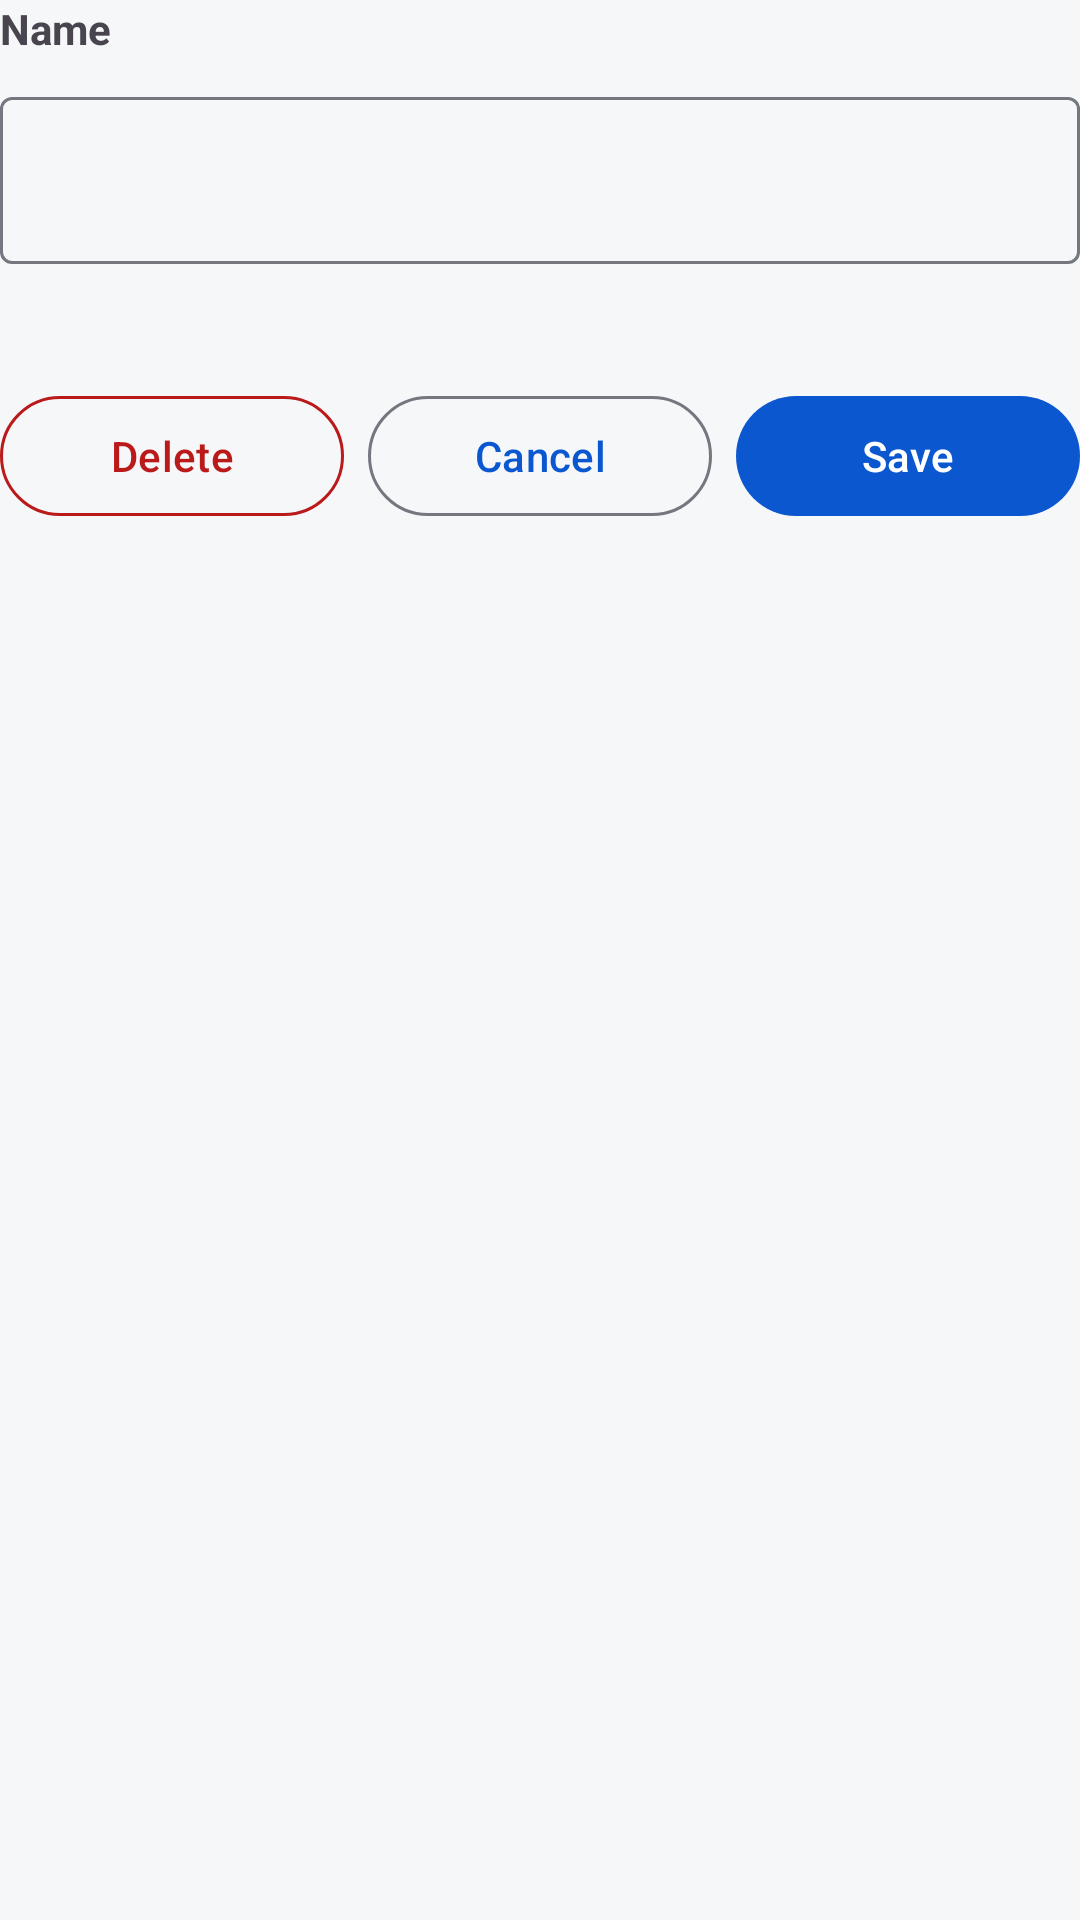

The Android layout XML behind this screen, and the referenced resources:
<!-- AndroidManifest.xml: application theme Theme.ShellAuthorization -->
<!-- res/layout/fragment_edit_user_profile_template.xml -->
<?xml version="1.0" encoding="utf-8"?>
<LinearLayout xmlns:android="http://schemas.android.com/apk/res/android"
    xmlns:app="http://schemas.android.com/apk/res-auto"
    xmlns:tools="http://schemas.android.com/tools"
    android:layout_width="match_parent"
    android:layout_height="wrap_content"
    android:orientation="vertical"
    tools:context="app.MyApp.MyShellAuthorization.MyFragment.EditUserProfileTemplateFragment">

    <TextView
        android:id="@+id/textView_templateNameLabel"
        android:layout_width="match_parent"
        android:layout_height="wrap_content"
        android:labelFor="@+id/editText_templateName"
        android:text="@string/edit_user_profile_name_label"
        android:textSize="14sp"
        android:textStyle="bold" />

    <com.google.android.material.textfield.TextInputLayout
        android:id="@+id/textInputLayout_templateName"
        android:layout_width="match_parent"
        android:layout_height="wrap_content"
        android:layout_marginTop="8dp"
        app:placeholderText="@string/edit_user_profile_name_placeholder">

        <com.google.android.material.textfield.TextInputEditText
            android:id="@+id/editText_templateName"
            android:layout_width="match_parent"
            android:layout_height="wrap_content"
            android:imeOptions="actionNext"
            android:inputType="text"
            android:maxLines="1" />
    </com.google.android.material.textfield.TextInputLayout>

    <androidx.fragment.app.FragmentContainerView
        android:id="@+id/container_profileItem"
        android:layout_width="match_parent"
        android:layout_height="wrap_content"
        android:layout_marginTop="16dp" />

    <LinearLayout
        android:layout_width="match_parent"
        android:layout_height="wrap_content"
        android:layout_marginTop="24dp"
        android:gravity="center_vertical"
        android:orientation="horizontal">

        <Button
            android:id="@+id/button_delete"
            style="@style/Widget.Material3.Button.OutlinedButton"
            android:layout_width="0dp"
            android:layout_height="wrap_content"
            android:layout_weight="1"
            android:minWidth="0dp"
            android:text="@string/edit_user_profile_delete"
            android:textColor="@color/error"
            app:strokeColor="@color/error" />

        <Button
            android:id="@+id/button_cancel"
            style="@style/Widget.Material3.Button.OutlinedButton"
            android:layout_width="0dp"
            android:layout_height="wrap_content"
            android:layout_marginStart="8dp"
            android:layout_weight="1"
            android:minWidth="0dp"
            android:text="@string/Cancel" />

        <Button
            android:id="@+id/button_save"
            android:layout_width="0dp"
            android:layout_height="wrap_content"
            android:layout_marginStart="8dp"
            android:layout_weight="1"
            android:minWidth="0dp"
            android:text="@string/edit_user_profile_save" />
    </LinearLayout>
</LinearLayout>
<!-- resources referenced by this layout -->
<resources>
  <color name="error">#FFBA1A1A</color>
  <string name="Cancel">Cancel</string>
  <string name="edit_user_profile_delete">Delete</string>
  <string name="edit_user_profile_name_label">Name</string>
  <string name="edit_user_profile_name_placeholder" />
  <string name="edit_user_profile_save">Save</string>
  <style name="Theme.ShellAuthorization" parent="Base.Theme.ShellAuthorization" />
  <color name="primary">#FF0B57D0</color>
  <color name="on_primary">#FFFFFFFF</color>
  <color name="primary_container">#FFD3E4FF</color>
  <color name="on_primary_container">#FF001B3F</color>
  <color name="secondary">#FF0061A4</color>
  <color name="on_secondary">#FFFFFFFF</color>
  <color name="secondary_container">#FFD1E4FF</color>
  <color name="on_secondary_container">#FF001D35</color>
  <color name="tertiary">#FF006874</color>
  <color name="on_tertiary">#FFFFFFFF</color>
  <color name="tertiary_container">#FFC2F0FA</color>
  <color name="on_tertiary_container">#FF002023</color>
  <color name="on_error">#FFFFFFFF</color>
  <color name="error_container">#FFFFDAD6</color>
  <color name="on_error_container">#FF410002</color>
  <color name="background">#FFF6F7F9</color>
  <color name="on_background">#FF1A1C20</color>
  <color name="surface">#FFF6F7F9</color>
  <color name="on_surface">#FF1A1C20</color>
  <color name="surface_variant">#FFE0E3E9</color>
  <color name="on_surface_variant">#FF43474E</color>
  <color name="surface_inverse">#FF2F3540</color>
  <color name="on_surface_inverse">#FFF1F3F6</color>
  <color name="primary_inverse">#FFA8C7FA</color>
  <color name="surface_container_lowest">#FFFFFFFF</color>
  <color name="surface_container_low">#FFF0F1F5</color>
  <color name="surface_container">#FFEAECF1</color>
  <color name="surface_container_high">#FFE4E7EC</color>
  <color name="surface_container_highest">#FFDFE2E7</color>
  <color name="outline">#FF74777F</color>
  <color name="outline_variant">#FFC3C6CF</color>
</resources>
